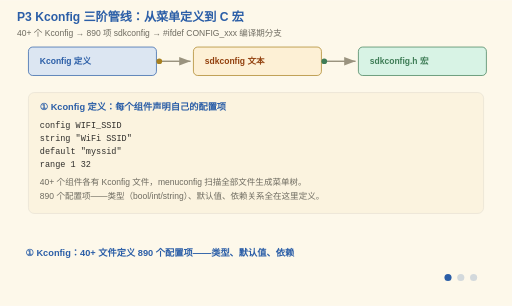
t = 0.00 s
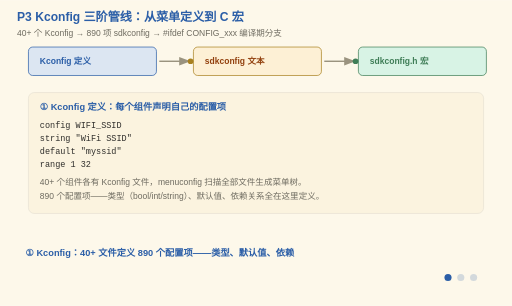
t = 1.80 s
t = 3.00 s: frame unchanged from t = 0.00 s, image omitted
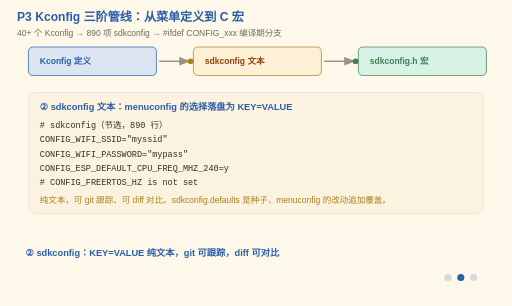
t = 5.00 s
t = 7.00 s: frame unchanged from t = 5.00 s, image omitted
t = 8.00 s: frame unchanged from t = 5.00 s, image omitted

The animated SVG that drew these frames (rendered in a browser with its animation timeline set to each time). Animation: 11 SMIL elements (animate=11); frames cover the first 8.00 s, repeats indefinitely.

<svg xmlns="http://www.w3.org/2000/svg" viewBox="0 0 720 430" font-family="'Segoe Print','Comic Sans MS','Microsoft YaHei',sans-serif">
  <title>P3 Kconfig 三阶管线：定义 → sdkconfig → sdkconfig.h</title>
  <desc>三阶段动画：ESP-IDF 的配置系统是一条三阶管线。① Kconfig 定义：每个组件的 Kconfig 文件声明配置项的名字、类型、默认值和依赖关系，menuconfig 读取它们生成菜单树——890 个配置项来自 40 多个 Kconfig 文件；② sdkconfig 文本：用户在 menuconfig 里改完配置，所有选择写入 sdkconfig 纯文本文件（KEY=VALUE 格式），可 git 跟踪、可 diff 对比；③ sdkconfig.h 宏：构建时 gen_sdkconfig 脚本把 sdkconfig 转成 C 宏头文件，代码里 #ifdef CONFIG_WIFI_SSID 直接编译期分支。连续动效：配置项沿管线从 Kconfig 流向 sdkconfig 再流向 sdkconfig.h。</desc>
  <rect width="720" height="430" fill="#FDF8EA"/>
  <text x="24" y="30" font-size="17" font-weight="bold" fill="#2B5EA7">P3 Kconfig 三阶管线：从菜单定义到 C 宏</text>
  <text x="24" y="50" font-size="12" fill="#6E6B60">40+ 个 Kconfig → 890 项 sdkconfig → #ifdef CONFIG_xxx 编译期分支</text>

  <!-- 管线示意（常驻） -->
  <rect x="40" y="66" width="180" height="40" rx="6" fill="#DCE6F2" stroke="#2B5EA7"/>
  <text x="56" y="90" font-size="12" font-weight="bold" fill="#2B5EA7">Kconfig 定义</text>
  <line x1="224" y1="86" x2="268" y2="86" stroke="#9A937F" stroke-width="2" marker-end="url(#arrowK)"/>
  <rect x="272" y="66" width="180" height="40" rx="6" fill="#fdf0d5" stroke="#A8801F"/>
  <text x="288" y="90" font-size="12" font-weight="bold" fill="#92400e">sdkconfig 文本</text>
  <line x1="456" y1="86" x2="500" y2="86" stroke="#9A937F" stroke-width="2" marker-end="url(#arrowK)"/>
  <rect x="504" y="66" width="180" height="40" rx="6" fill="#d8f3e5" stroke="#3F7D57"/>
  <text x="520" y="90" font-size="12" font-weight="bold" fill="#3F7D57">sdkconfig.h 宏</text>
  <defs><marker id="arrowK" markerWidth="8" markerHeight="6" refX="8" refY="3" orient="auto"><polygon points="0 0, 8 3, 0 6" fill="#9A937F"/></marker></defs>

  <!-- 流动粒子 -->
  <circle cx="224" cy="86" r="4" fill="#A8801F">
    <animate attributeName="cx" values="224;268;268;224" keyTimes="0;0.3;0.7;1" dur="3s" repeatCount="indefinite"/>
  </circle>
  <circle cx="456" cy="86" r="4" fill="#3F7D57">
    <animate attributeName="cx" values="456;500;500;456" keyTimes="0;0.3;0.7;1" dur="3s" repeatCount="indefinite"/>
  </circle>

  <!-- 阶段一：Kconfig 定义 -->
  <g opacity="1">
    <animate attributeName="opacity" calcMode="discrete" values="1;0;0;0" keyTimes="0;0.333;0.667;1" dur="12s" repeatCount="indefinite"/>
    <rect x="40" y="130" width="640" height="170" rx="8" fill="#FBF3DF" stroke="#E7E2D4"/>
    <text x="56" y="154" font-size="13" font-weight="bold" fill="#2B5EA7">① Kconfig 定义：每个组件声明自己的配置项</text>
    <text x="56" y="180" font-size="12" font-family="Consolas,monospace" fill="#2F2E2B">config WIFI_SSID</text>
    <text x="56" y="198" font-size="12" font-family="Consolas,monospace" fill="#2F2E2B">    string "WiFi SSID"</text>
    <text x="56" y="216" font-size="12" font-family="Consolas,monospace" fill="#2F2E2B">    default "myssid"</text>
    <text x="56" y="234" font-size="12" font-family="Consolas,monospace" fill="#2F2E2B">    range 1 32</text>
    <text x="56" y="260" font-size="12" fill="#6E6B60">40+ 个组件各有 Kconfig 文件，menuconfig 扫描全部文件生成菜单树。</text>
    <text x="56" y="280" font-size="12" fill="#6E6B60">890 个配置项——类型（bool/int/string）、默认值、依赖关系全在这里定义。</text>
  </g>

  <!-- 阶段二：sdkconfig 文本 -->
  <g opacity="0">
    <animate attributeName="opacity" calcMode="discrete" values="0;1;0;0" keyTimes="0;0.333;0.667;1" dur="12s" repeatCount="indefinite"/>
    <rect x="40" y="130" width="640" height="170" rx="8" fill="#FBF3DF" stroke="#E7E2D4"/>
    <text x="56" y="154" font-size="13" font-weight="bold" fill="#2B5EA7">② sdkconfig 文本：menuconfig 的选择落盘为 KEY=VALUE</text>
    <text x="56" y="180" font-size="12" font-family="Consolas,monospace" fill="#2F2E2B"># sdkconfig（节选，890 行）</text>
    <text x="56" y="200" font-size="12" font-family="Consolas,monospace" fill="#2F2E2B">CONFIG_WIFI_SSID="myssid"</text>
    <text x="56" y="220" font-size="12" font-family="Consolas,monospace" fill="#2F2E2B">CONFIG_WIFI_PASSWORD="mypass"</text>
    <text x="56" y="240" font-size="12" font-family="Consolas,monospace" fill="#2F2E2B">CONFIG_ESP_DEFAULT_CPU_FREQ_MHZ_240=y</text>
    <text x="56" y="260" font-size="12" font-family="Consolas,monospace" fill="#2F2E2B"># CONFIG_FREERTOS_HZ is not set</text>
    <text x="56" y="286" font-size="12" fill="#A8801F">纯文本，可 git 跟踪、可 diff 对比。sdkconfig.defaults 是种子，menuconfig 的改动追加覆盖。</text>
  </g>

  <!-- 阶段三：sdkconfig.h 宏 -->
  <g opacity="0">
    <animate attributeName="opacity" calcMode="discrete" values="0;0;1;0" keyTimes="0;0.333;0.667;1" dur="12s" repeatCount="indefinite"/>
    <rect x="40" y="130" width="640" height="170" rx="8" fill="#FBF3DF" stroke="#E7E2D4"/>
    <text x="56" y="154" font-size="13" font-weight="bold" fill="#2B5EA7">③ sdkconfig.h：构建时生成 C 宏，代码里直接 #ifdef</text>
    <text x="56" y="180" font-size="12" font-family="Consolas,monospace" fill="#2F2E2B">/* 自动生成，勿手动编辑 */</text>
    <text x="56" y="200" font-size="12" font-family="Consolas,monospace" fill="#2F2E2B">#define CONFIG_WIFI_SSID "myssid"</text>
    <text x="56" y="220" font-size="12" font-family="Consolas,monospace" fill="#2F2E2B">#define CONFIG_ESP_DEFAULT_CPU_FREQ_MHZ_240 1</text>
    <text x="56" y="248" font-size="12" fill="#2F2E2B">C 代码里：</text>
    <text x="56" y="268" font-size="12" font-family="Consolas,monospace" fill="#2F2E2B">#ifdef CONFIG_ESP_DEFAULT_CPU_FREQ_MHZ_240</text>
    <text x="56" y="286" font-size="12" font-family="Consolas,monospace" fill="#2F2E2B">    set_cpu_freq(240);  // 编译期分支，零运行时开销</text>
    <text x="56" y="300" font-size="12" font-family="Consolas,monospace" fill="#2F2E2B">#endif</text>
  </g>

  <!-- 阶段字幕 -->
  <g font-size="13" font-weight="bold" fill="#2B5EA7">
    <g opacity="1"><animate attributeName="opacity" calcMode="discrete" values="1;0;0;1" keyTimes="0;0.333;0.667;1" dur="12s" repeatCount="indefinite"/>
      <text x="36" y="360">① Kconfig：40+ 文件定义 890 个配置项——类型、默认值、依赖</text></g>
    <g opacity="0"><animate attributeName="opacity" calcMode="discrete" values="0;1;0;0" keyTimes="0;0.333;0.667;1" dur="12s" repeatCount="indefinite"/>
      <text x="36" y="360">② sdkconfig：KEY=VALUE 纯文本，git 可跟踪，diff 可对比</text></g>
    <g opacity="0"><animate attributeName="opacity" calcMode="discrete" values="0;0;1;0" keyTimes="0;0.333;0.667;1" dur="12s" repeatCount="indefinite"/>
      <text x="36" y="360">③ sdkconfig.h：C 宏头文件，#ifdef 编译期分支，零运行时开销</text></g>
  </g>

  <!-- 阶段指示点 -->
  <g transform="translate(630,390)" fill="#2B5EA7">
    <circle cx="0" cy="0" r="5"><animate attributeName="opacity" calcMode="discrete" values="1;0.2;0.2;0.2" keyTimes="0;0.333;0.667;1" dur="12s" repeatCount="indefinite"/></circle>
    <circle cx="18" cy="0" r="5"><animate attributeName="opacity" calcMode="discrete" values="0.2;1;0.2;0.2" keyTimes="0;0.333;0.667;1" dur="12s" repeatCount="indefinite"/></circle>
    <circle cx="36" cy="0" r="5"><animate attributeName="opacity" calcMode="discrete" values="0.2;0.2;1;0.2" keyTimes="0;0.333;0.667;1" dur="12s" repeatCount="indefinite"/></circle>
  </g>
</svg>
